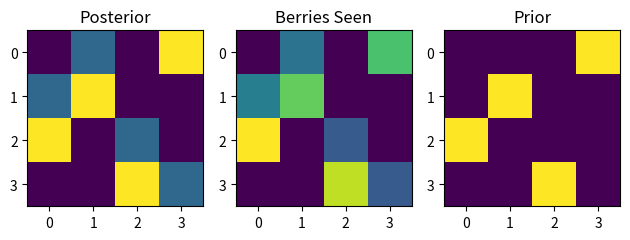

This chart was generated by the following Python code:
import numpy as np
import matplotlib.pyplot as plt

# Initialize the prior as a 4x4 dually stochastic matrix
prior = np.ones((4, 4)) / 4

initial_posterior = np.array([
    [.75, 0, .25, 0],
    [0, .25, .75, 0],
    [0, .75, 0, .25],
    [.25, 0, 0, .75]
])

nsamples = 100
count = np.zeros((4, 4))
draws = np.full((nsamples, 2), np.nan)

def random_posterior():
    shuffled_matrix = initial_posterior.copy()
    np.random.shuffle(shuffled_matrix)  # Shuffle rows
    np.random.shuffle(shuffled_matrix.T)  # Shuffle columns
    return shuffled_matrix

def drawfromposterior(posterior):
    color = np.random.randint(4)
    effects = np.random.rand()
    c = posterior[color, :]
    e = (c == .75) if effects > .25 else (c == .25)
    return np.array([color, np.where(e)[0][0]])

def calculate_likelihoods(observed_color, observed_effect, prior):
    likelihoods = np.zeros_like(prior)
    for color in range(prior.shape[0]):
        for effect in range(prior.shape[1]):
            if color == observed_color:
                likelihoods[color, effect] = 0.75 if effect == observed_effect else 0.25
            else:
                likelihoods[color, effect] = 0.1 if effect == observed_effect else 0.5
    likelihoods /= np.sum(likelihoods)
    return likelihoods

def update_prior(obs, prior):
    likelihoods = calculate_likelihoods(obs[0], obs[1], prior)
    updated_prior = prior * likelihoods
    updated_prior /= np.sum(updated_prior, axis=1, keepdims=True)  # Normalize rows
    updated_prior /= np.sum(updated_prior, axis=0, keepdims=True)  # Normalize columns
    return updated_prior

posterior = random_posterior()

for i in range(nsamples):
    draw = drawfromposterior(posterior)
    draws[i, :] = draw
    count[draw[0], draw[1]] += 1
    prior = update_prior(draw, prior)

# Display the final updated prior
plt.subplot(131)
plt.imshow(posterior)
plt.title("Posterior")

plt.subplot(132)
plt.imshow(count)
plt.title("Berries Seen")

plt.subplot(133)
plt.imshow(prior)
plt.title("Prior")

plt.tight_layout()
plt.show()
